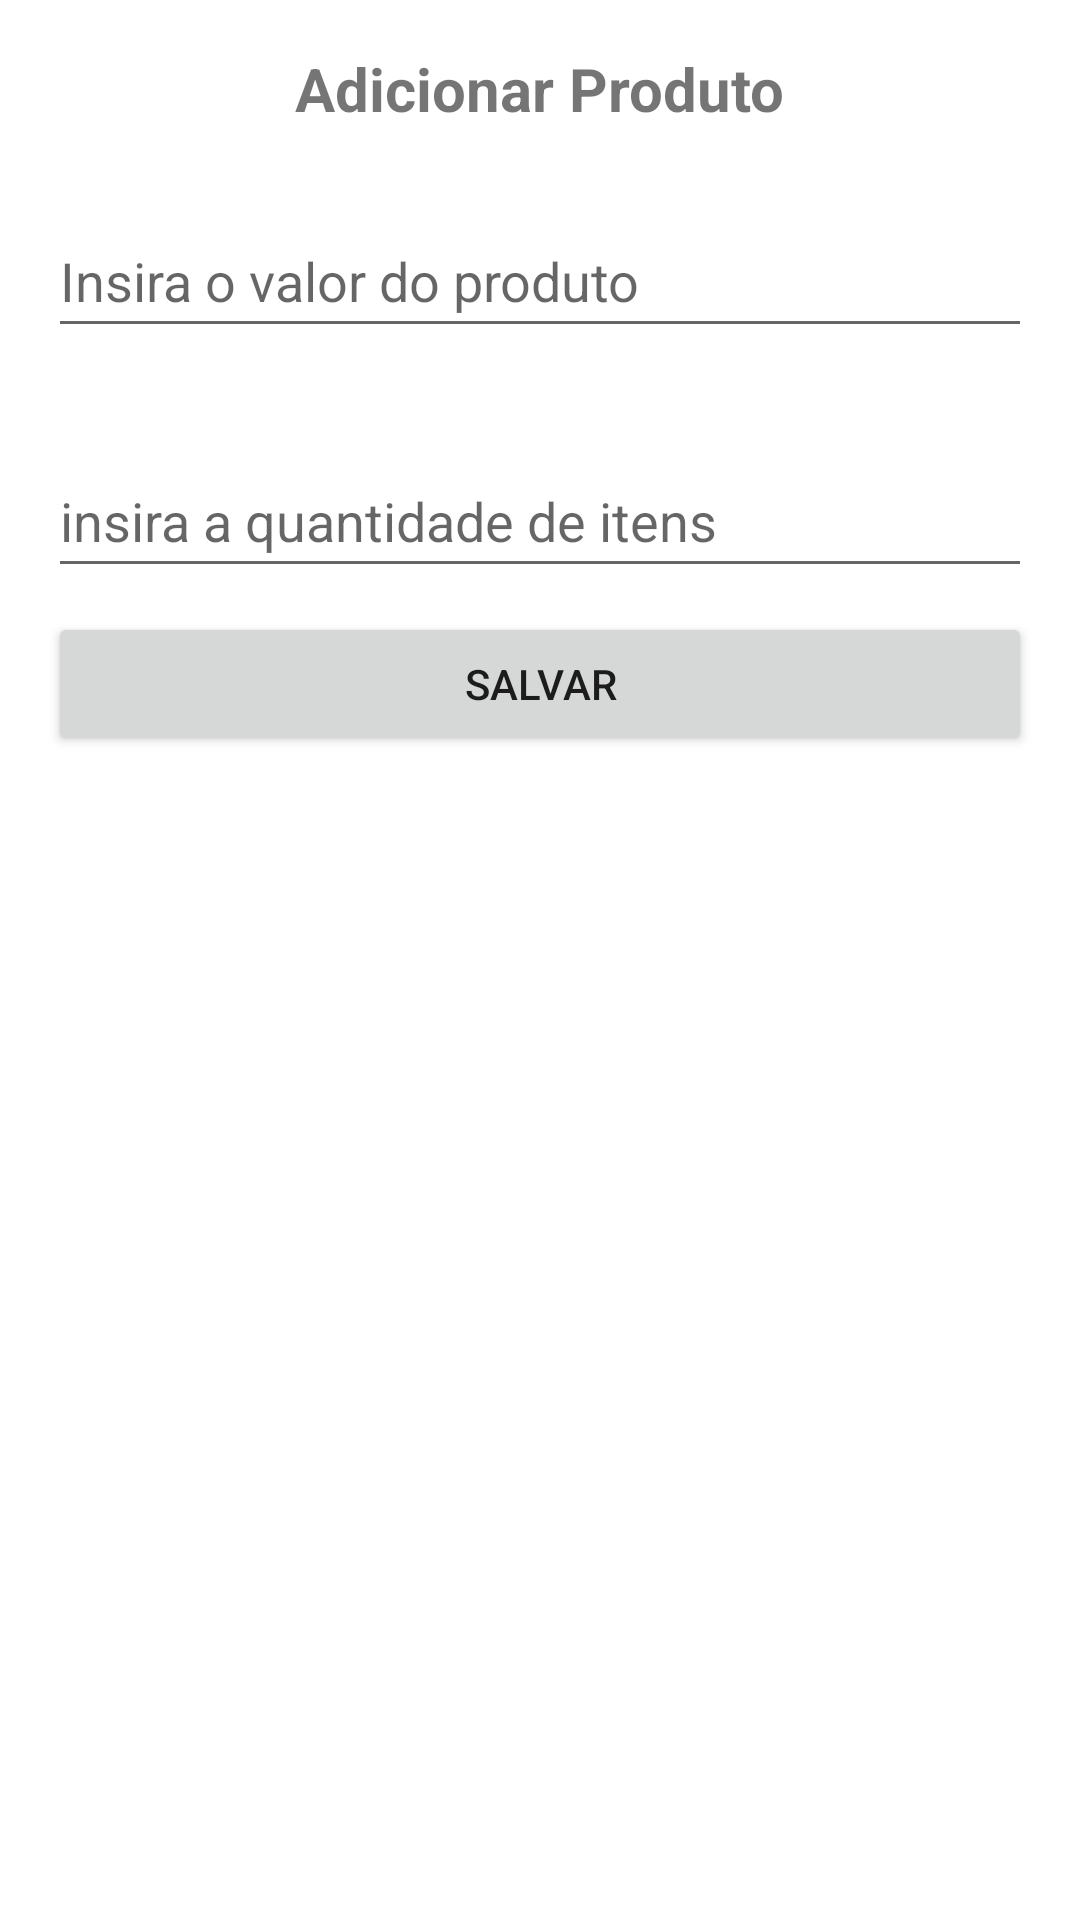

Produce the Android XML layout that renders to this screen, including the resource entries it uses.
<!-- AndroidManifest.xml: application theme Theme.MarketCalc -->
<!-- res/layout/activity_adicionar_tarefa.xml -->
<?xml version="1.0" encoding="utf-8"?>
<androidx.constraintlayout.widget.ConstraintLayout xmlns:android="http://schemas.android.com/apk/res/android"
    xmlns:app="http://schemas.android.com/apk/res-auto"
    xmlns:tools="http://schemas.android.com/tools"
    android:layout_width="match_parent"
    android:layout_height="match_parent"
    tools:context=".ui.AdicionarTarefaActivity">

    <TextView
        android:id="@+id/textView4"
        android:layout_width="wrap_content"
        android:layout_height="wrap_content"
        android:layout_marginTop="16dp"
        android:text="@string/adicionar_produto"
        android:textSize="20sp"
        android:textStyle="bold"
        app:layout_constraintEnd_toEndOf="parent"
        app:layout_constraintStart_toStartOf="parent"
        app:layout_constraintTop_toTopOf="parent" />

    <EditText
        android:id="@+id/editQtd"
        android:layout_width="0dp"
        android:layout_height="48dp"
        android:layout_marginStart="16dp"
        android:layout_marginTop="32dp"
        android:layout_marginEnd="16dp"
        android:autofillHints=""
        android:ems="10"
        android:hint="@string/insira_a_quantidade_de_itens"
        android:inputType="number"
        app:layout_constraintEnd_toEndOf="parent"
        app:layout_constraintStart_toStartOf="parent"
        app:layout_constraintTop_toBottomOf="@+id/editValor" />

    <Button
        android:id="@+id/btnSalvar"
        android:layout_width="0dp"
        android:layout_height="wrap_content"
        android:layout_marginStart="16dp"
        android:layout_marginTop="8dp"
        android:layout_marginEnd="16dp"
        android:text="@string/salvar"
        app:layout_constraintEnd_toEndOf="parent"
        app:layout_constraintHorizontal_bias="0.0"
        app:layout_constraintStart_toStartOf="parent"
        app:layout_constraintTop_toBottomOf="@+id/editQtd" />

    <EditText
        android:id="@+id/editValor"
        android:layout_width="0dp"
        android:layout_height="48dp"
        android:layout_marginStart="16dp"
        android:layout_marginTop="25dp"
        android:layout_marginEnd="16dp"
        android:ems="10"
        android:hint="@string/insira_o_valor_do_produto"
        android:inputType="number|numberDecimal"
        app:layout_constraintEnd_toEndOf="parent"
        app:layout_constraintStart_toStartOf="parent"
        app:layout_constraintTop_toBottomOf="@+id/textView4" />
</androidx.constraintlayout.widget.ConstraintLayout>
<!-- resources referenced by this layout -->
<resources>
  <string name="adicionar_produto">Adicionar Produto</string>
  <string name="insira_a_quantidade_de_itens">insira a quantidade de itens</string>
  <string name="insira_o_valor_do_produto">Insira o valor do produto</string>
  <string name="salvar">salvar</string>
  <style name="Theme.MarketCalc" parent="Base.Theme.MarketCalc" />
  <style name="Base.Theme.MarketCalc" parent="Theme.MaterialComponents.DayNight.DarkActionBar">
          
          
          <item name="colorPrimary">@color/primaria</item>
          <item name="colorPrimaryVariant">@color/primaria_variacao</item>
          <item name="colorOnPrimary">@color/white</item>
  
          
          <item name="colorSecondary">@color/secundaria</item>
          <item name="colorSecondaryVariant">@color/secundaria_variacao</item>
          <item name="colorOnSecondary">@color/black</item>
  
          
  
          <item name="android:statusBarColor">?attr/colorPrimaryVariant</item>
          <item name="backgroundColor">@color/fundo</item>
  
      </style>
  <color name="primaria">#8077DC</color>
  <color name="primaria_variacao">#6960C4</color>
  <color name="white">#FFFFFFFF</color>
  <color name="secundaria">#00ACF3</color>
  <color name="secundaria_variacao">#00ACF3</color>
  <color name="black">#FF000000</color>
  <color name="fundo">#EFEFEF</color>
</resources>
